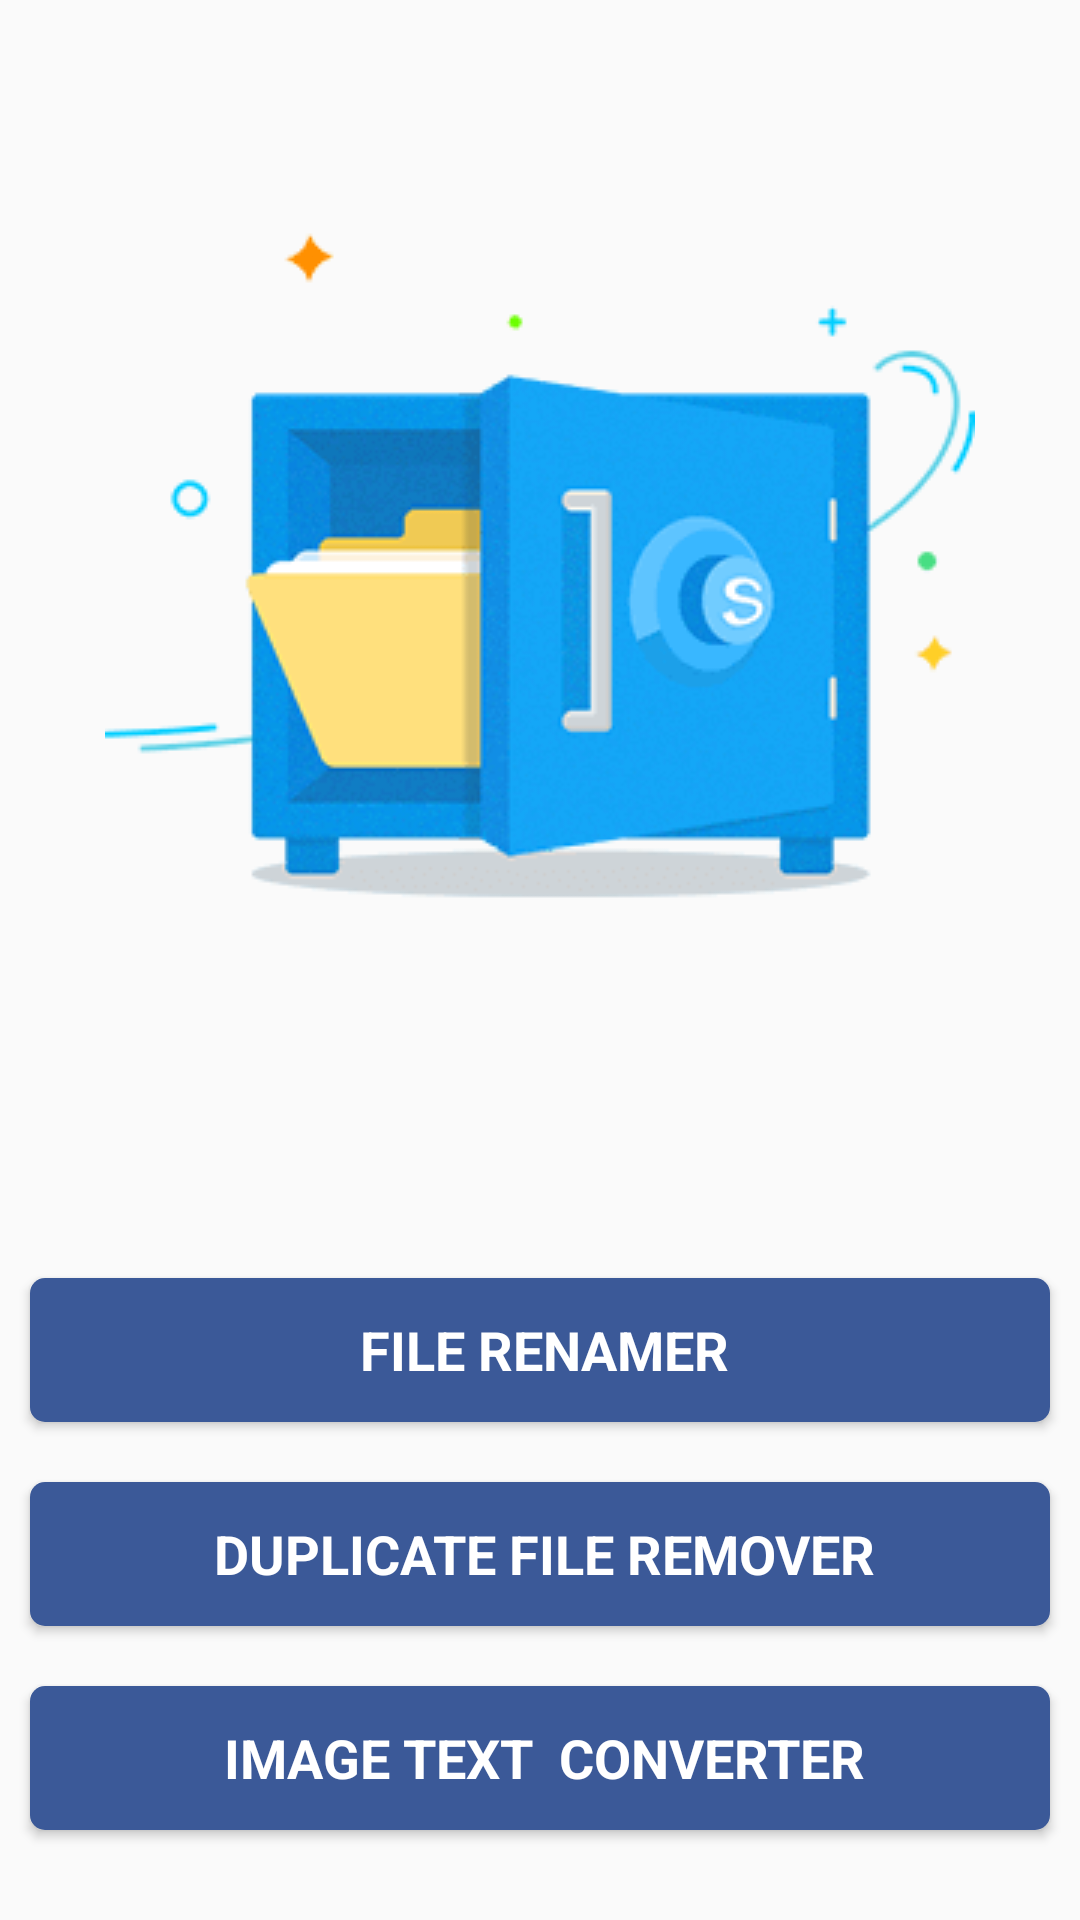

This screen was rendered from an Android layout file. Write that file and the resources it references.
<!-- AndroidManifest.xml: application theme AppTheme -->
<!-- res/layout/activity_choose_utility.xml -->
<?xml version="1.0" encoding="utf-8"?>
<LinearLayout xmlns:android="http://schemas.android.com/apk/res/android"
    xmlns:app="http://schemas.android.com/apk/res-auto"
    android:layout_width="match_parent"
    android:layout_height="match_parent"
    android:orientation="vertical"
    >


    <ImageView
        android:id="@+id/imageView2"
        android:layout_width="match_parent"
        android:layout_height="wrap_content"
        android:layout_weight="1"
        android:scaleType="center"
        android:src="@drawable/icon" />

    <LinearLayout
        android:layout_width="match_parent"
        android:layout_height="wrap_content"
        android:layout_weight="0"
        android:layout_marginTop="40dp"
        android:layout_gravity="center_horizontal"
        android:orientation="vertical">

        <Button
            android:id="@+id/fileRenamerBtn"
            android:layout_width="match_parent"
            android:layout_height="wrap_content"
            android:layout_margin="10dp"
            android:background="@drawable/round_button"
            android:fontFamily="sans-serif"
            android:onClick="goToFileRenamer"
            android:text="File Renamer"
            android:textAlignment="center"
            android:textColor="@color/cardview_light_background"
            android:textSize="18sp"
            android:textStyle="bold" />

        <Button
            android:id="@+id/dupRemoverBtn"
            android:layout_width="match_parent"
            android:layout_height="wrap_content"
            android:layout_margin="10dp"
            android:background="@drawable/round_button"
            android:fontFamily="sans-serif"
            android:onClick="goToDuplicateFileRemover"
            android:text="Duplicate FIle Remover"
            android:textAlignment="center"
            android:textColor="@color/cardview_light_background"
            android:textSize="18sp"
            android:textStyle="bold" />

        <Button
            android:id="@+id/ocrBtn"
            android:layout_width="match_parent"
            android:layout_height="wrap_content"
            android:layout_marginTop="10dp"
            android:layout_marginLeft="10dp"
            android:layout_marginRight="10dp"
            android:layout_marginBottom="30dp"
            android:background="@drawable/round_button"
            android:fontFamily="sans-serif"
            android:onClick="goToOCR"
            android:text="Image Text  Converter"
            android:textAlignment="center"
            android:textColor="@color/cardview_light_background"
            android:textSize="18sp"
            android:textStyle="bold" />
    </LinearLayout>

</LinearLayout>
<!-- resources referenced by this layout -->
<resources>
  <!-- drawable icon: png bitmap (drawable, 13431 bytes) -->
  <!-- drawable round_button (drawable) -->
  <?xml version="1.0" encoding="utf-8"?>
  <shape xmlns:android="http://schemas.android.com/apk/res/android"
      android:padding="10dp"
      android:shape="rectangle" >
  
      <solid android:color="#3b5998" />
  
      <padding
          android:bottom="5dp"
          android:left="8dp"
          android:right="5dp"
          android:top="5dp"/>
      <corners
          android:bottomLeftRadius="5dp"
          android:bottomRightRadius="5dp"
          android:topLeftRadius="5dp"
          android:topRightRadius="5dp" />
  
  </shape>
  <style name="AppTheme" parent="Theme.AppCompat.Light.DarkActionBar">
          
          <item name="colorPrimary">@color/colorPrimary</item>
          <item name="colorPrimaryDark">@color/colorPrimaryDark</item>
          <item name="colorAccent">@color/colorAccent</item>
      </style>
  <color name="colorPrimary">#02157d</color>
  <color name="colorPrimaryDark">#01030e</color>
  <color name="colorAccent">#ff4081</color>
</resources>
